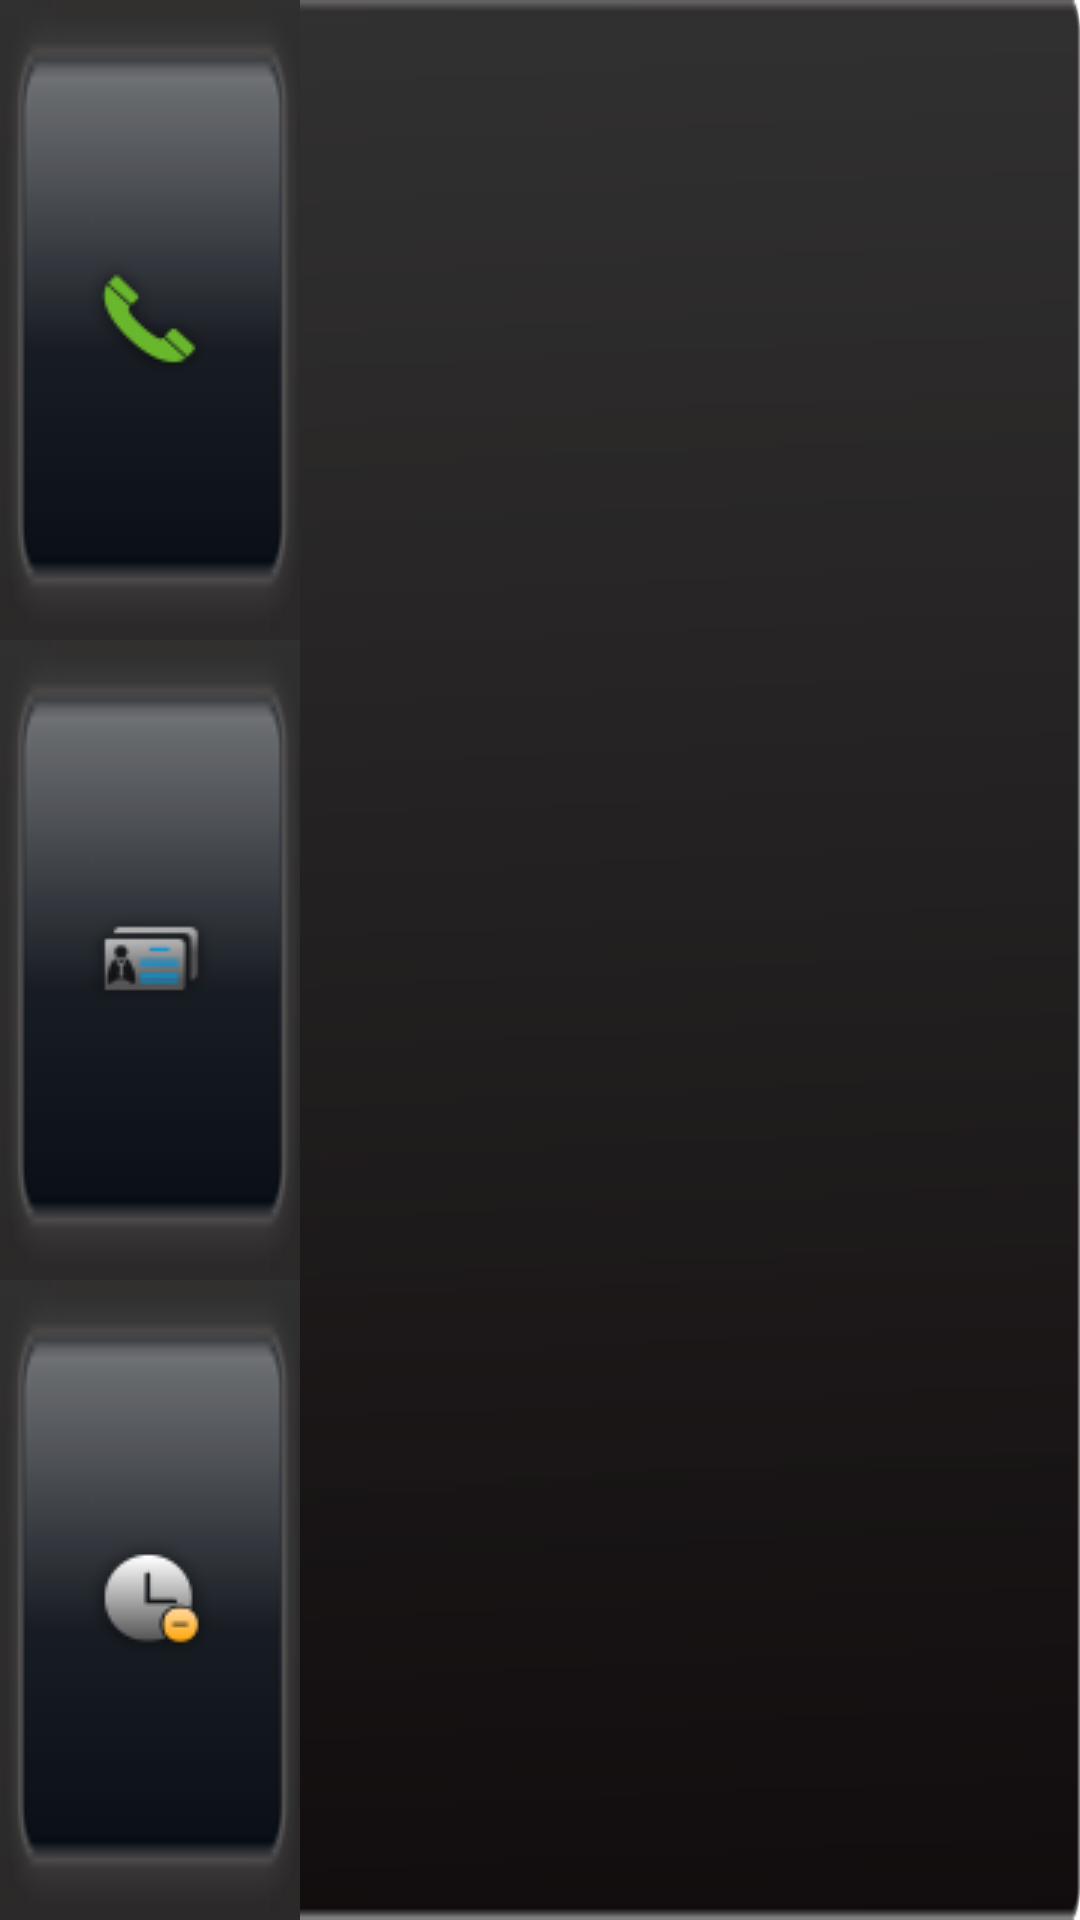

Layout XML and referenced resources for this Android screen:
<!-- AndroidManifest.xml: application theme android:Theme.Translucent.NoTitleBar.Fullscreen -->
<!-- res/layout/fragment_recent_book.xml -->
<?xml version="1.0" encoding="utf-8"?>
<LinearLayout xmlns:android="http://schemas.android.com/apk/res/android"
              android:id="@+id/ll_recent_bg"
              android:layout_width="match_parent"
              android:layout_height="match_parent"
              android:background="@mipmap/blue_all_bg"
              android:orientation="horizontal">

    <LinearLayout
        android:id="@+id/blue_rg"
        android:layout_width="wrap_content"
        android:layout_height="match_parent"
        android:gravity="center"
        android:orientation="vertical">

        <ImageButton
            android:id="@+id/blue_ib_recent_call"
            android:layout_width="wrap_content"
            android:layout_height="wrap_content"
            android:layout_weight="1"
            android:background="@drawable/bluetooth_home_selector"
            android:src="@mipmap/bt_call"/>

        <ImageButton
            android:id="@+id/blue_ib_to_phone_book"
            android:layout_width="wrap_content"
            android:layout_height="wrap_content"
            android:layout_weight="1"
            android:background="@drawable/bluetooth_home_selector"
            android:src="@mipmap/bt_phonebook"/>

        <ImageButton
            android:id="@+id/blue_ib_clean_recent"
            android:layout_width="wrap_content"
            android:layout_height="wrap_content"
            android:layout_weight="1"
            android:background="@drawable/bluetooth_home_selector"
            android:src="@mipmap/bt_clean_recent_contacts"/>

    </LinearLayout>

    <LinearLayout
        android:layout_width="wrap_content"
        android:layout_height="wrap_content">

        <ListView
            android:id="@+id/lv_recentContact"
            android:layout_width="wrap_content"
            android:layout_height="wrap_content"
            android:listSelector="@color/colorAccent"/>
    </LinearLayout>


</LinearLayout>
<!-- resources referenced by this layout -->
<resources>
  <color name="colorAccent">#FF4081</color>
  <!-- drawable bluetooth_home_selector (drawable) -->
  <?xml version="1.0" encoding="utf-8"?>
  <selector xmlns:android="http://schemas.android.com/apk/res/android">
      <item android:drawable="@drawable/bluetooth_home_select" android:state_pressed="true"></item>
      <item android:drawable="@drawable/bluetooth_home_nor"></item>
  </selector>
  <!-- mipmap blue_all_bg: png bitmap (mipmap-mdpi, 7406 bytes) -->
  <!-- mipmap bt_call: png bitmap (mipmap-mdpi, 21594 bytes) -->
  <!-- mipmap bt_clean_recent_contacts: png bitmap (mipmap-mdpi, 21624 bytes) -->
  <!-- mipmap bt_phonebook: png bitmap (mipmap-mdpi, 21466 bytes) -->
  <!-- drawable bluetooth_home_select: png bitmap (drawable, 5179 bytes) -->
  <!-- drawable bluetooth_home_nor: png bitmap (drawable, 19399 bytes) -->
</resources>
